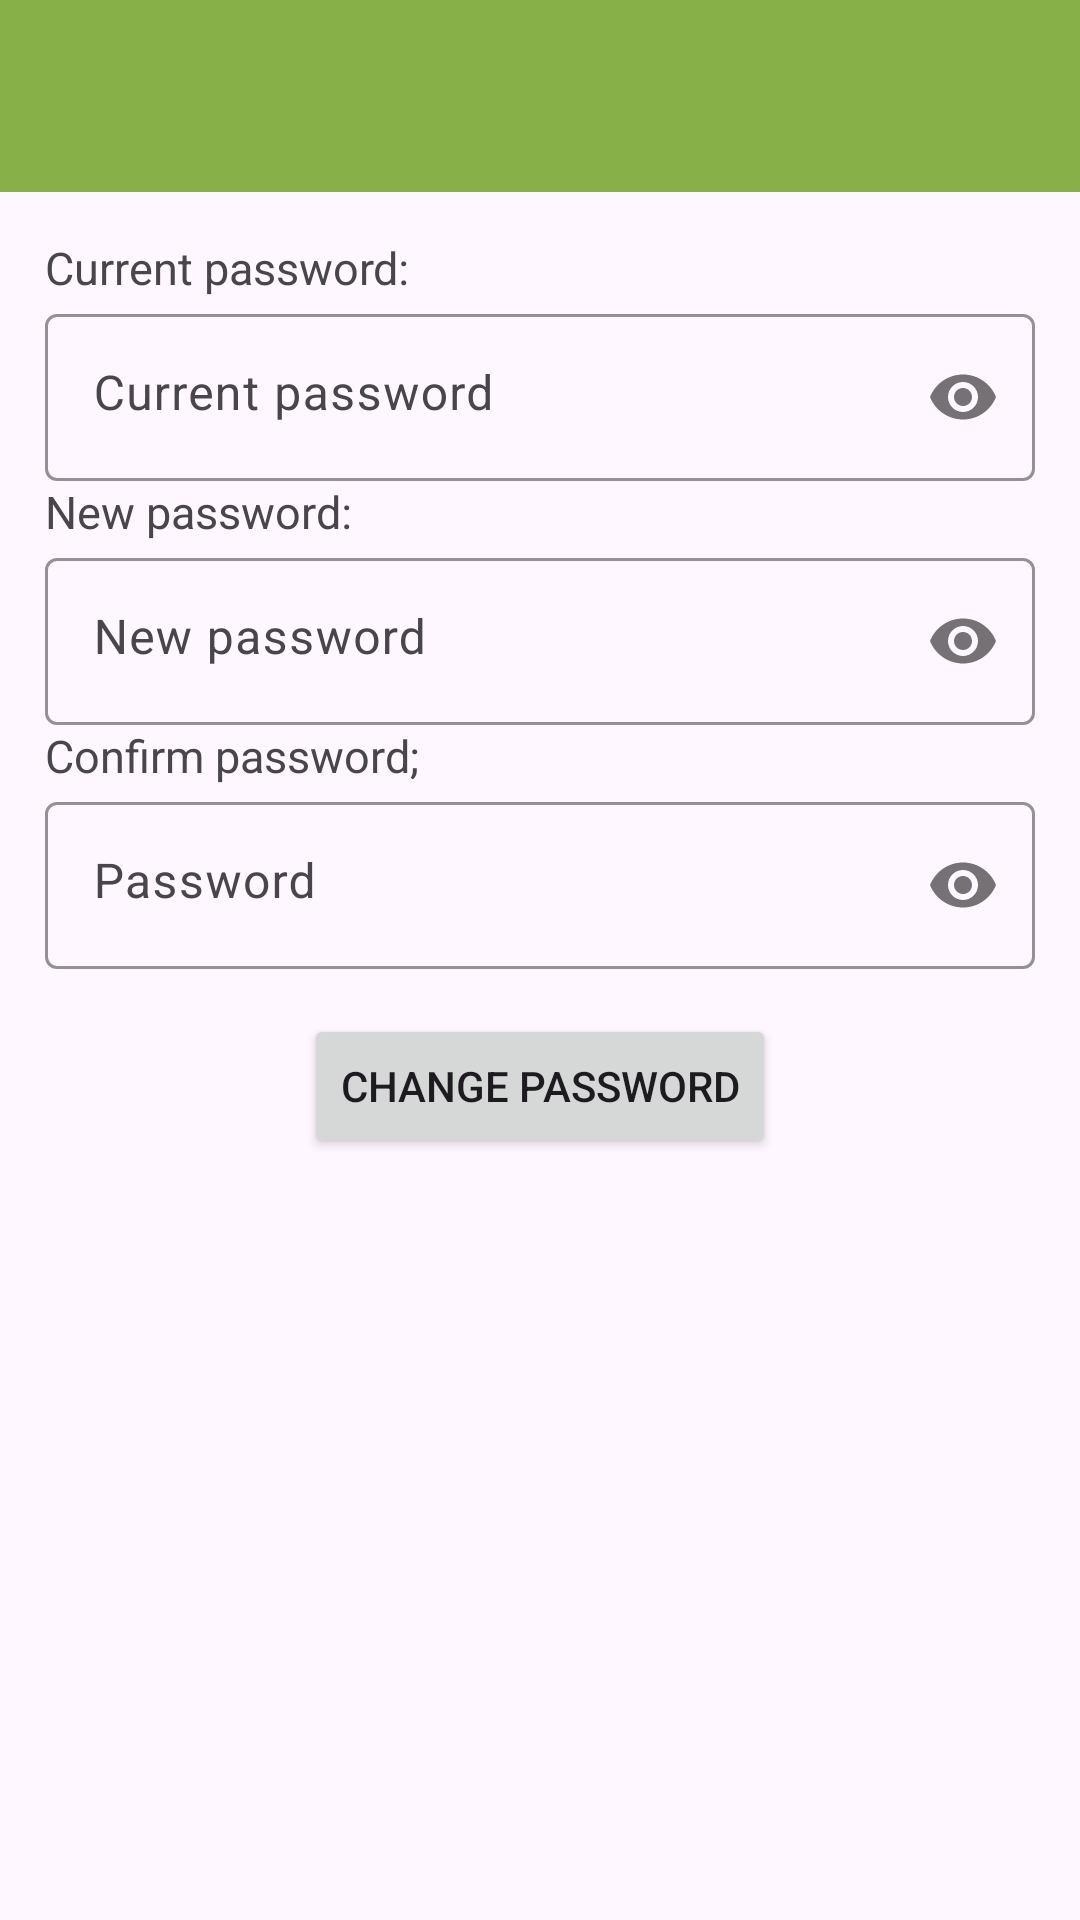

This screen was rendered from an Android layout file. Write that file and the resources it references.
<!-- AndroidManifest.xml: application theme Theme.KulturniSpomenici -->
<!-- res/layout/activity_change_password.xml -->
<?xml version="1.0" encoding="utf-8"?>
<LinearLayout xmlns:android="http://schemas.android.com/apk/res/android"
    xmlns:app="http://schemas.android.com/apk/res-auto"
    xmlns:tools="http://schemas.android.com/tools"
    android:layout_width="match_parent"
    android:layout_height="match_parent"
    android:orientation="vertical"
    tools:context=".Activitys.ChangeEmailActivity"
    android:gravity="center_horizontal">

    <com.google.android.material.appbar.AppBarLayout
        android:id="@+id/appBarLayout"
        android:layout_width="match_parent"
        android:layout_height="wrap_content"
        android:fitsSystemWindows="true"
        android:background="@color/PrimaryColor">

        <com.google.android.material.appbar.MaterialToolbar
            android:id="@+id/toolbar"
            android:layout_width="match_parent"
            android:layout_height="?attr/actionBarSize"/>
    </com.google.android.material.appbar.AppBarLayout>

    <RelativeLayout
        android:layout_width="wrap_content"
        android:layout_height="wrap_content"
        android:gravity="center_horizontal"
        android:padding="15dp">

        <TextView
            android:id="@+id/tvCurrentPassword"
            android:layout_width="wrap_content"
            android:layout_height="wrap_content"
            android:text="Current password:"
            android:textSize="15sp" />

        <com.google.android.material.textfield.TextInputLayout
            android:id="@+id/tilCurrentPassword"
            android:layout_width="match_parent"
            android:layout_height="wrap_content"
            android:layout_below="@id/tvCurrentPassword"
            android:hint="Current password"
            app:boxStrokeColor="@color/strokeColor"
            app:passwordToggleEnabled="true">

            <com.google.android.material.textfield.TextInputEditText
                android:id="@+id/tiCurrentPassword"
                android:layout_width="match_parent"
                android:layout_height="wrap_content"
                android:gravity="start"
                android:inputType="textPassword"/>
        </com.google.android.material.textfield.TextInputLayout>

        <TextView
            android:id="@+id/tvNewPassword"
            android:layout_width="wrap_content"
            android:layout_height="wrap_content"
            android:layout_below="@id/tilCurrentPassword"
            android:text="New password:"
            android:textSize="15sp" />

        <com.google.android.material.textfield.TextInputLayout
            android:id="@+id/tilNewPasswrod"
            android:layout_width="match_parent"
            android:layout_height="wrap_content"
            android:layout_below="@id/tvNewPassword"
            android:hint="New password"
            app:boxStrokeColor="@color/strokeColor"
            app:passwordToggleEnabled="true">

            <com.google.android.material.textfield.TextInputEditText
                android:id="@+id/tiNewPassword"
                android:layout_width="match_parent"
                android:layout_height="wrap_content"
                android:gravity="start"
                android:inputType="textPassword"/>
        </com.google.android.material.textfield.TextInputLayout>

        <TextView
            android:id="@+id/tvConfirmPassword"
            android:layout_width="wrap_content"
            android:layout_height="wrap_content"
            android:layout_below="@id/tilNewPasswrod"
            android:text="Confirm password;"
            android:textSize="15sp" />

        <com.google.android.material.textfield.TextInputLayout
            android:id="@+id/tilConfirmPassword"
            android:layout_width="match_parent"
            android:layout_height="wrap_content"
            android:layout_below="@id/tvConfirmPassword"
            android:hint="@string/password"
            app:boxStrokeColor="@color/strokeColor"
            app:passwordToggleEnabled="true">

            <com.google.android.material.textfield.TextInputEditText
                android:id="@+id/tiConfirmPassword"
                android:layout_width="match_parent"
                android:layout_height="wrap_content"
                android:gravity="start"
                android:inputType="textPassword"/>
        </com.google.android.material.textfield.TextInputLayout>


    </RelativeLayout>

    <Button
        android:id="@+id/btnChangePassword"
        android:layout_width="wrap_content"
        android:layout_height="wrap_content"
        android:text="Change password" />
    <ProgressBar
        android:id="@+id/ProgressBar"
        android:layout_width="wrap_content"
        android:layout_height="wrap_content"
        android:visibility="gone"/>
</LinearLayout>
<!-- resources referenced by this layout -->
<resources>
  <color name="PrimaryColor">#88B048</color>
  <color name="strokeColor">#000036</color>
  <string name="password">Password</string>
  <style name="Theme.KulturniSpomenici" parent="Base.Theme.KulturniSpomenici" />
  <style name="Base.Theme.KulturniSpomenici" parent="Theme.Material3.DayNight.NoActionBar">
          
          
      </style>
</resources>
